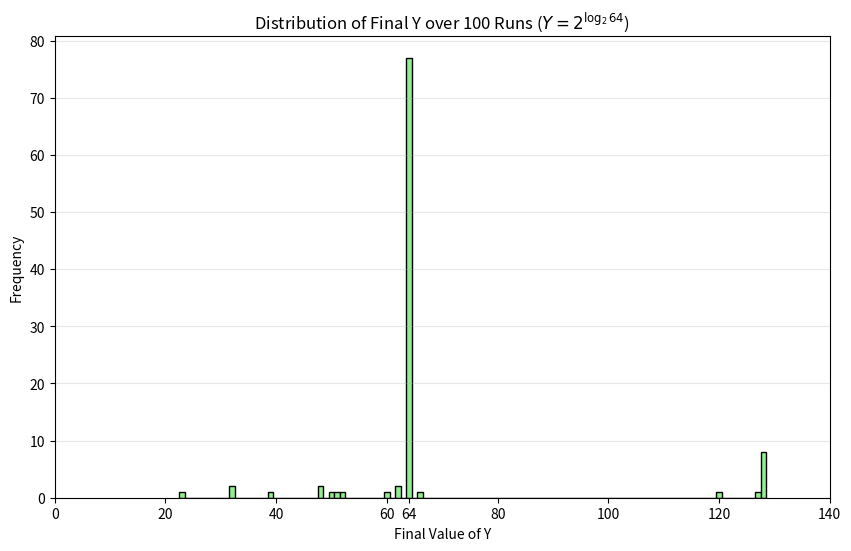

Generate this figure with matplotlib:
import numpy as np
import matplotlib.pyplot as plt

def simulate_exp_log(X0, max_steps=5000):
    # intial sate
    state = {'X': X0, 'Y': 1, 'I': 0, 'a': 0, 'b': 1, 'c': 0, 'Xp': 0, 'step': 0, 'Yp': 0}
    
    # magnitudes for reactions
    k = {
        'fastest': 1e8,
        'faster':  1e6,
        'fast':    1e4,
        'medium':  1.0,
        'slow':    1e-2,
        'slowest': 1e-4
    }
    
    for _ in range(max_steps):
        p = [
            # Part A: Logarithm Stage (I = log2 X)
            k['slow'] * state['b'],                                      # 0: b -> a + b
            k['faster'] * state['a'] * state['X'] * (state['X']-1)/2 if state['X'] >= 2 else 0, # 1: a + 2X -> c + Xp + a
            k['faster'] * state['c'] * (state['c']-1)/2 if state['c'] >= 2 else 0, # 2: 2c -> c (OCR FIX)
            k['fast'] * state['a'],                                      # 3: a -> 0
            k['medium'] * state['Xp'],                                   # 4: Xp -> X
            k['medium'] * state['c'],                                    # 5: c -> I
            
            # Part B: Exponentiation Stage (Y = 2^I)
            k['slowest'] * state['I'],                                   # 6: I -> step
            k['faster'] * state['step'] * state['Y'],                    # 7: step + Y -> step + 2Yp
            k['fast'] * state['step'],                                   # 8: step -> 0
            k['medium'] * state['Yp']                                    # 9: Yp -> Y
        ]
        
        total = sum(p)
        if total <= 0: break
        
        # Select reaction
        r = np.random.uniform(0, total)
        curr, idx = 0, -1
        for i, val in enumerate(p):
            curr += val
            if r <= curr:
                idx = i
                break
        
        # Update State
        if idx == 0: state['a'] += 1
        elif idx == 1: state['X'] -= 2; state['c'] += 1; state['Xp'] += 1
        elif idx == 2: state['c'] -= 1
        elif idx == 3: state['a'] -= 1
        elif idx == 4: state['Xp'] -= 1; state['X'] += 1
        elif idx == 5: state['c'] -= 1; state['I'] += 1
        elif idx == 6: state['I'] -= 1; state['step'] += 1
        elif idx == 7: state['Y'] -= 1; state['Yp'] += 2  # Doubling logic
        elif idx == 8: state['step'] -= 1
        elif idx == 9: state['Yp'] -= 1; state['Y'] += 1
        
    return state['Y']

# Run 100 trials
trials = 100
X_input = 64
final_counts = [simulate_exp_log(X_input) for _ in range(trials)]

# printing output stats
print(f"Mean Final Y: {np.mean(final_counts):.2f}")
print(f"Variance: {np.var(final_counts):.2f}")

# making the plot
plt.figure(figsize=(10, 6))
plt.hist(final_counts, bins=range(min(final_counts), max(final_counts) + 2), 
         color='lightgreen', edgecolor='black', align='left')
current_ticks = plt.xticks()[0]
new_ticks = sorted(list(set(current_ticks) | {X_input}))
plt.xticks(new_ticks)
plt.title(f'Distribution of Final Y over {trials} Runs ($Y = 2^{{\\log_2 {X_input}}}$)')
plt.xlabel('Final Value of Y')
plt.ylabel('Frequency')
plt.grid(axis='y', alpha=0.3)
plt.show()
